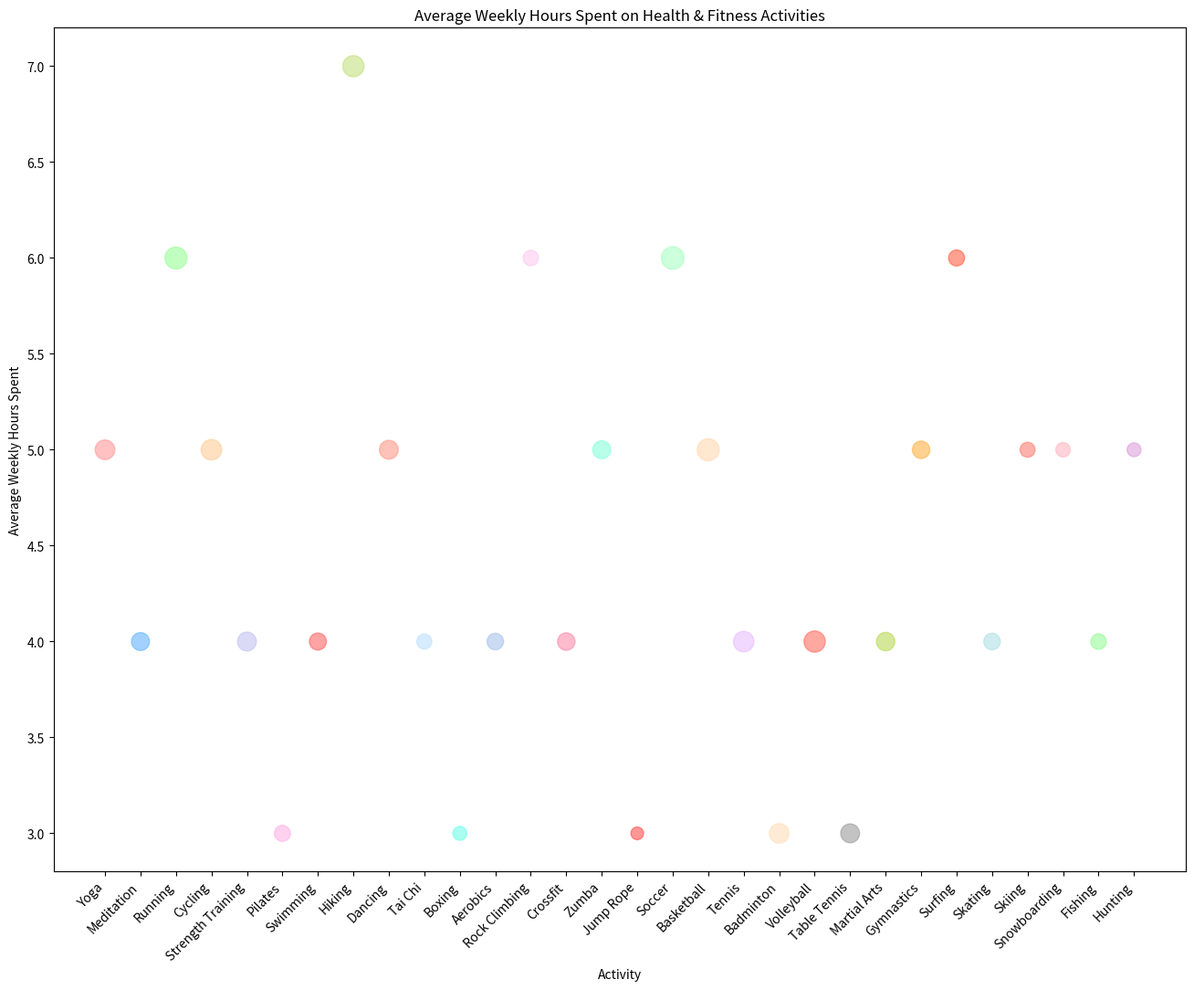

This chart was generated by the following Python code:
import matplotlib.pyplot as plt

# Data
categories = ['Yoga', 'Meditation', 'Running', 'Cycling', 'Strength Training', 'Pilates', 'Swimming', 'Hiking', 'Dancing', 'Tai Chi', 'Boxing', 'Aerobics', 'Rock Climbing', 'Crossfit', 'Zumba', 'Jump Rope', 'Soccer', 'Basketball', 'Tennis', 'Badminton', 'Volleyball', 'Table Tennis', 'Martial Arts', 'Gymnastics', 'Surfing', 'Skating', 'Skiing', 'Snowboarding', 'Fishing', 'Hunting']
average_hours = [5, 4, 6, 5, 4, 3, 4, 7, 5, 4, 3, 4, 6, 4, 5, 3, 6, 5, 4, 3, 4, 3, 4, 5, 6, 4, 5, 5, 4, 5]
participants = [12000, 10000, 15000, 13000, 11000, 8000, 9000, 14000, 11000, 7000, 6000, 8500, 7500, 9500, 10000, 5000, 16000, 15000, 13000, 12000, 14000, 11000, 10500, 9500, 8000, 8500, 7000, 6500, 7500, 6000]

# Colors
colors = ['#ff9999', '#66b3ff', '#99ff99', '#ffcc99', '#c2c2f0', '#ffb3e6', '#ff6666', '#c4e17f', '#ff9a8b', '#bde0fe', '#6fffe9', '#a9c4eb', '#fdcbf1', '#fc8eac', '#89ffdc', '#ff5050', '#aaffc3', '#ffd8b1', '#e6beff', '#ffdfba', '#ff6f61', '#9b9b9b', '#bada55', '#ffb347', '#ff6347', '#b0e0e6', '#fa8072', '#ffb6c1', '#98fb98', '#dda0dd']

# Set the figure size
plt.figure(figsize=(16, 12))

# Scatter plot with bubble sizes
bubble_sizes = [p / 50 for p in participants]  # Scaling the number of participants for bubble size
plt.scatter(categories, average_hours, s=bubble_sizes, c=colors, alpha=0.6)

# Labels and title
plt.xlabel('Activity')
plt.ylabel('Average Weekly Hours Spent')
plt.title('Average Weekly Hours Spent on Health & Fitness Activities')

# Rotate category labels for better readability
plt.xticks(rotation=45, ha='right')

# Show plot
plt.show()
